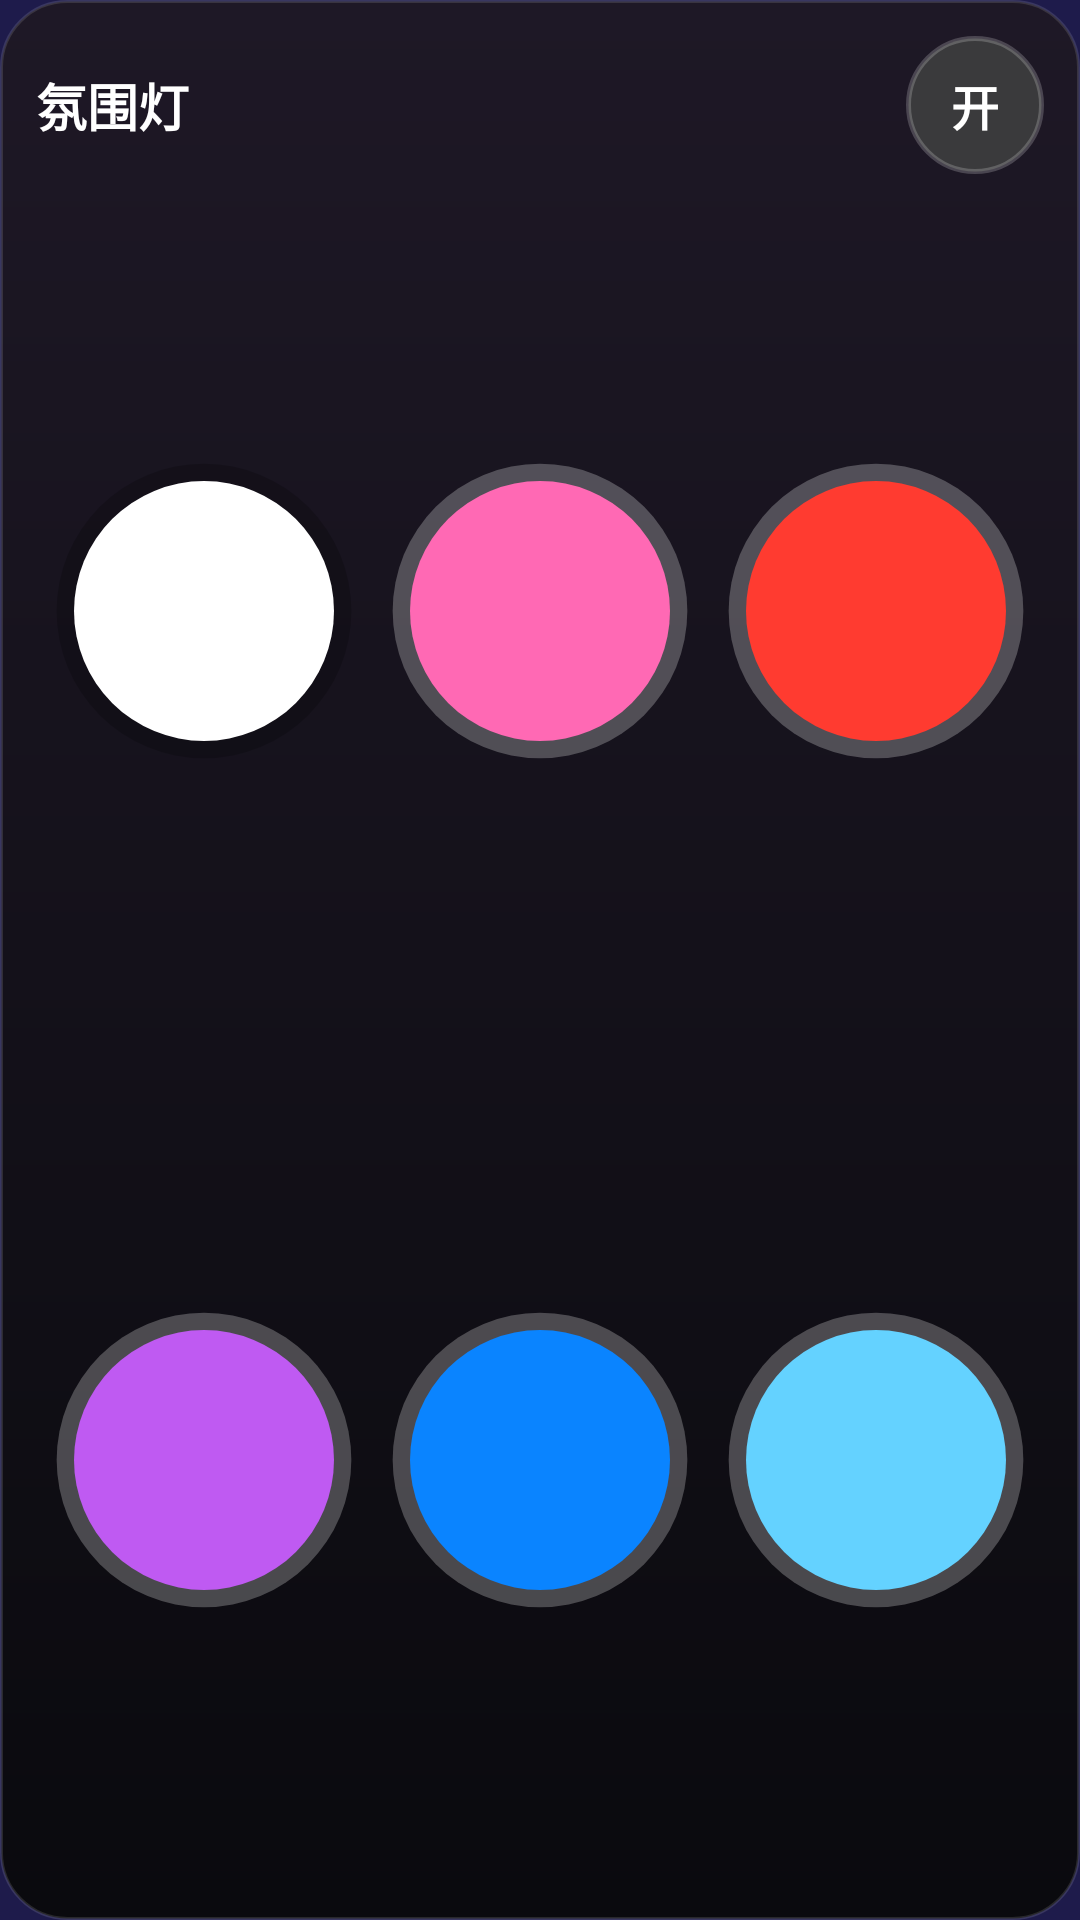

The Android layout XML behind this screen, and the referenced resources:
<!-- AndroidManifest.xml: application theme Theme.AmbientLamp -->
<!-- res/layout/widget_square.xml -->
<?xml version="1.0" encoding="utf-8"?>
<LinearLayout xmlns:android="http://schemas.android.com/apk/res/android"
    android:id="@+id/widget_root"
    android:layout_width="match_parent"
    android:layout_height="match_parent"
    android:background="@drawable/widget_bg"
    android:orientation="vertical"
    android:padding="@dimen/widget_card_padding">

    <LinearLayout
        android:layout_width="match_parent"
        android:layout_height="wrap_content"
        android:gravity="center_vertical"
        android:orientation="horizontal">

        <TextView
            android:id="@+id/widget_title"
            android:layout_width="0dp"
            android:layout_height="wrap_content"
            android:layout_weight="1"
            android:maxLines="1"
            android:text="@string/widget_title"
            android:textColor="#FFFFFFFF"
            android:textSize="@dimen/widget_title_text"
            android:textStyle="bold" />

        <TextView
            android:id="@+id/widget_power"
            android:layout_width="@dimen/widget_power_size"
            android:layout_height="@dimen/widget_power_size"
            android:background="@drawable/widget_circle_off"
            android:gravity="center"
            android:text="@string/widget_on"
            android:textColor="#FFFFFFFF"
            android:textSize="@dimen/widget_power_text"
            android:textStyle="bold" />
    </LinearLayout>

    <LinearLayout
        android:layout_width="match_parent"
        android:layout_height="0dp"
        android:layout_marginTop="4dp"
        android:layout_weight="1"
        android:orientation="horizontal">

        <ImageView
            android:id="@+id/widget_color_0"
            android:layout_width="0dp"
            android:layout_height="match_parent"
            android:layout_weight="1"
            android:contentDescription="@string/widget_color_white"
            android:padding="@dimen/widget_cell_margin"
            android:scaleType="fitCenter"
            android:src="@drawable/widget_dot_white" />

        <ImageView
            android:id="@+id/widget_color_1"
            android:layout_width="0dp"
            android:layout_height="match_parent"
            android:layout_weight="1"
            android:contentDescription="@string/widget_color_pink"
            android:padding="@dimen/widget_cell_margin"
            android:scaleType="fitCenter"
            android:src="@drawable/widget_dot_pink" />

        <ImageView
            android:id="@+id/widget_color_2"
            android:layout_width="0dp"
            android:layout_height="match_parent"
            android:layout_weight="1"
            android:contentDescription="@string/widget_color_red"
            android:padding="@dimen/widget_cell_margin"
            android:scaleType="fitCenter"
            android:src="@drawable/widget_dot_red" />
    </LinearLayout>

    <LinearLayout
        android:layout_width="match_parent"
        android:layout_height="0dp"
        android:layout_weight="1"
        android:orientation="horizontal">

        <ImageView
            android:id="@+id/widget_color_3"
            android:layout_width="0dp"
            android:layout_height="match_parent"
            android:layout_weight="1"
            android:contentDescription="@string/widget_color_purple"
            android:padding="@dimen/widget_cell_margin"
            android:scaleType="fitCenter"
            android:src="@drawable/widget_dot_purple" />

        <ImageView
            android:id="@+id/widget_color_4"
            android:layout_width="0dp"
            android:layout_height="match_parent"
            android:layout_weight="1"
            android:contentDescription="@string/widget_color_blue"
            android:padding="@dimen/widget_cell_margin"
            android:scaleType="fitCenter"
            android:src="@drawable/widget_dot_blue" />

        <ImageView
            android:id="@+id/widget_color_5"
            android:layout_width="0dp"
            android:layout_height="match_parent"
            android:layout_weight="1"
            android:contentDescription="@string/widget_color_cyan"
            android:padding="@dimen/widget_cell_margin"
            android:scaleType="fitCenter"
            android:src="@drawable/widget_dot_cyan" />
    </LinearLayout>
</LinearLayout>
<!-- resources referenced by this layout -->
<resources>
  <dimen name="widget_card_padding">10dp</dimen>
  <dimen name="widget_cell_margin">3dp</dimen>
  <dimen name="widget_power_size">40dp</dimen>
  <dimen name="widget_power_text">14sp</dimen>
  <dimen name="widget_title_text">15sp</dimen>
  <!-- drawable widget_bg (drawable) -->
  <?xml version="1.0" encoding="utf-8"?>
  <shape xmlns:android="http://schemas.android.com/apk/res/android"
      android:shape="rectangle">
      <gradient
          android:angle="270"
          android:startColor="#1E1826"
          android:endColor="#0A0A0E"
          android:type="linear" />
      <corners android:radius="22dp" />
      <stroke
          android:width="1dp"
          android:color="#1FFFFFFF" />
  </shape>
  <!-- drawable widget_circle_off (drawable) -->
  <?xml version="1.0" encoding="utf-8"?>
  <shape xmlns:android="http://schemas.android.com/apk/res/android"
      android:shape="oval">
      <solid android:color="#3A3A3C" />
      <stroke
          android:width="1.5dp"
          android:color="#33FFFFFF" />
  </shape>
  <!-- drawable widget_dot_blue (drawable) -->
  <?xml version="1.0" encoding="utf-8"?>
  <vector xmlns:android="http://schemas.android.com/apk/res/android"
      android:width="40dp"
      android:height="40dp"
      android:viewportWidth="36"
      android:viewportHeight="36">
      <path
          android:fillColor="#40FFFFFF"
          android:pathData="M18,18m-17,0a17,17 0 1,0 34,0a17,17 0 1,0 -34,0" />
      <path
          android:fillColor="#0A84FF"
          android:pathData="M18,18m-15,0a15,15 0 1,0 30,0a15,15 0 1,0 -30,0" />
  </vector>
  <!-- drawable widget_dot_cyan (drawable) -->
  <?xml version="1.0" encoding="utf-8"?>
  <vector xmlns:android="http://schemas.android.com/apk/res/android"
      android:width="40dp"
      android:height="40dp"
      android:viewportWidth="36"
      android:viewportHeight="36">
      <path
          android:fillColor="#40FFFFFF"
          android:pathData="M18,18m-17,0a17,17 0 1,0 34,0a17,17 0 1,0 -34,0" />
      <path
          android:fillColor="#64D2FF"
          android:pathData="M18,18m-15,0a15,15 0 1,0 30,0a15,15 0 1,0 -30,0" />
  </vector>
  <!-- drawable widget_dot_pink (drawable) -->
  <?xml version="1.0" encoding="utf-8"?>
  <vector xmlns:android="http://schemas.android.com/apk/res/android"
      android:width="40dp"
      android:height="40dp"
      android:viewportWidth="36"
      android:viewportHeight="36">
      <path
          android:fillColor="#40FFFFFF"
          android:pathData="M18,18m-17,0a17,17 0 1,0 34,0a17,17 0 1,0 -34,0" />
      <path
          android:fillColor="#FF69B4"
          android:pathData="M18,18m-15,0a15,15 0 1,0 30,0a15,15 0 1,0 -30,0" />
  </vector>
  <!-- drawable widget_dot_red (drawable) -->
  <?xml version="1.0" encoding="utf-8"?>
  <vector xmlns:android="http://schemas.android.com/apk/res/android"
      android:width="40dp"
      android:height="40dp"
      android:viewportWidth="36"
      android:viewportHeight="36">
      <path
          android:fillColor="#40FFFFFF"
          android:pathData="M18,18m-17,0a17,17 0 1,0 34,0a17,17 0 1,0 -34,0" />
      <path
          android:fillColor="#FF3B30"
          android:pathData="M18,18m-15,0a15,15 0 1,0 30,0a15,15 0 1,0 -30,0" />
  </vector>
  <string name="widget_color_blue">蓝色</string>
  <string name="widget_color_cyan">青色</string>
  <string name="widget_color_pink">粉色</string>
  <string name="widget_color_purple">紫色</string>
  <string name="widget_color_red">红色</string>
  <string name="widget_color_white">白光</string>
  <string name="widget_on">开</string>
  <string name="widget_title">氛围灯</string>
  <style name="Theme.AmbientLamp" parent="android:Theme.Material.NoActionBar">
          <item name="android:windowBackground">#FF1E1B4B</item>
          <item name="android:colorBackground">#FF1E1B4B</item>
          <item name="android:statusBarColor">#FF1E1B4B</item>
          <item name="android:navigationBarColor">#FF020617</item>
      </style>
</resources>
